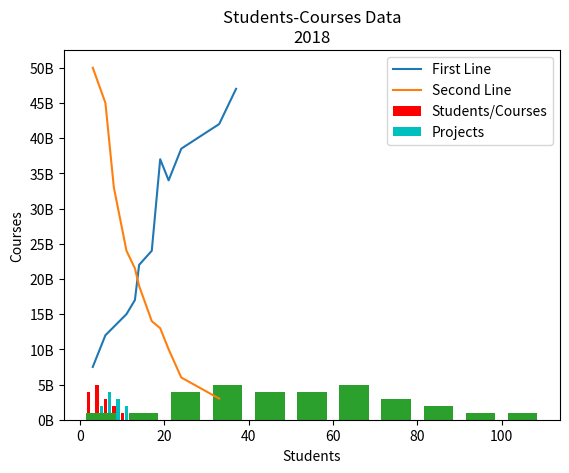

This chart was generated by the following Python code:
import matplotlib.pyplot as plt

x =[3,6,8,11,13,14,17,19,21,24,33,37]
y = [7.5,12,13.2,15,17,22,24,37,34,38.5,42,47]
x2 =[3,6,8,11,13,14,17,19,21,24,33]
y2 = [50,45,33,24,21.5,19,14,13,10,6,3]

plt.plot(x,y, label='First Line')
plt.plot(x2,y2, label='Second Line')
plt.xlabel('Plot Number')
plt.ylabel('Important var')
plt.title('Interesting Graph\n2018')
plt.yticks([0,5,10,15,20,25,30,35,40,45,50],['0B','5B','10B','15B','20B','25B','30B','35B','40B','45B','50B'])
plt.legend()
plt.show()

Students = [2,4,6,8,10]
Courses = [4,5,3,2,1]
stds = [3,5,7,9,11]
Projects = [1,2,4,3,2]
plt.bar(Students, Courses, label="Students/Courses", color='r')
plt.bar(stds, Projects, label="Projects", color='c')
plt.xlabel('Students')
plt.ylabel('Courses')
plt.title('Students-Courses Data\n2018')
plt.legend()
plt.show()


Ages = [ 22.5, 10, 55, 8, 62, 45, 21, 34, 42, 45, 99,
75, 82,
        77, 55, 43, 66, 66, 78, 89, 101, 34, 65, 56,
25, 34,
                52, 25, 63, 37, 32]
binsx = [0, 10, 20, 30, 40, 50, 60, 70, 80, 90, 100, 110]

plt.hist(Ages, bins=binsx, histtype='bar', rwidth=0.7)
